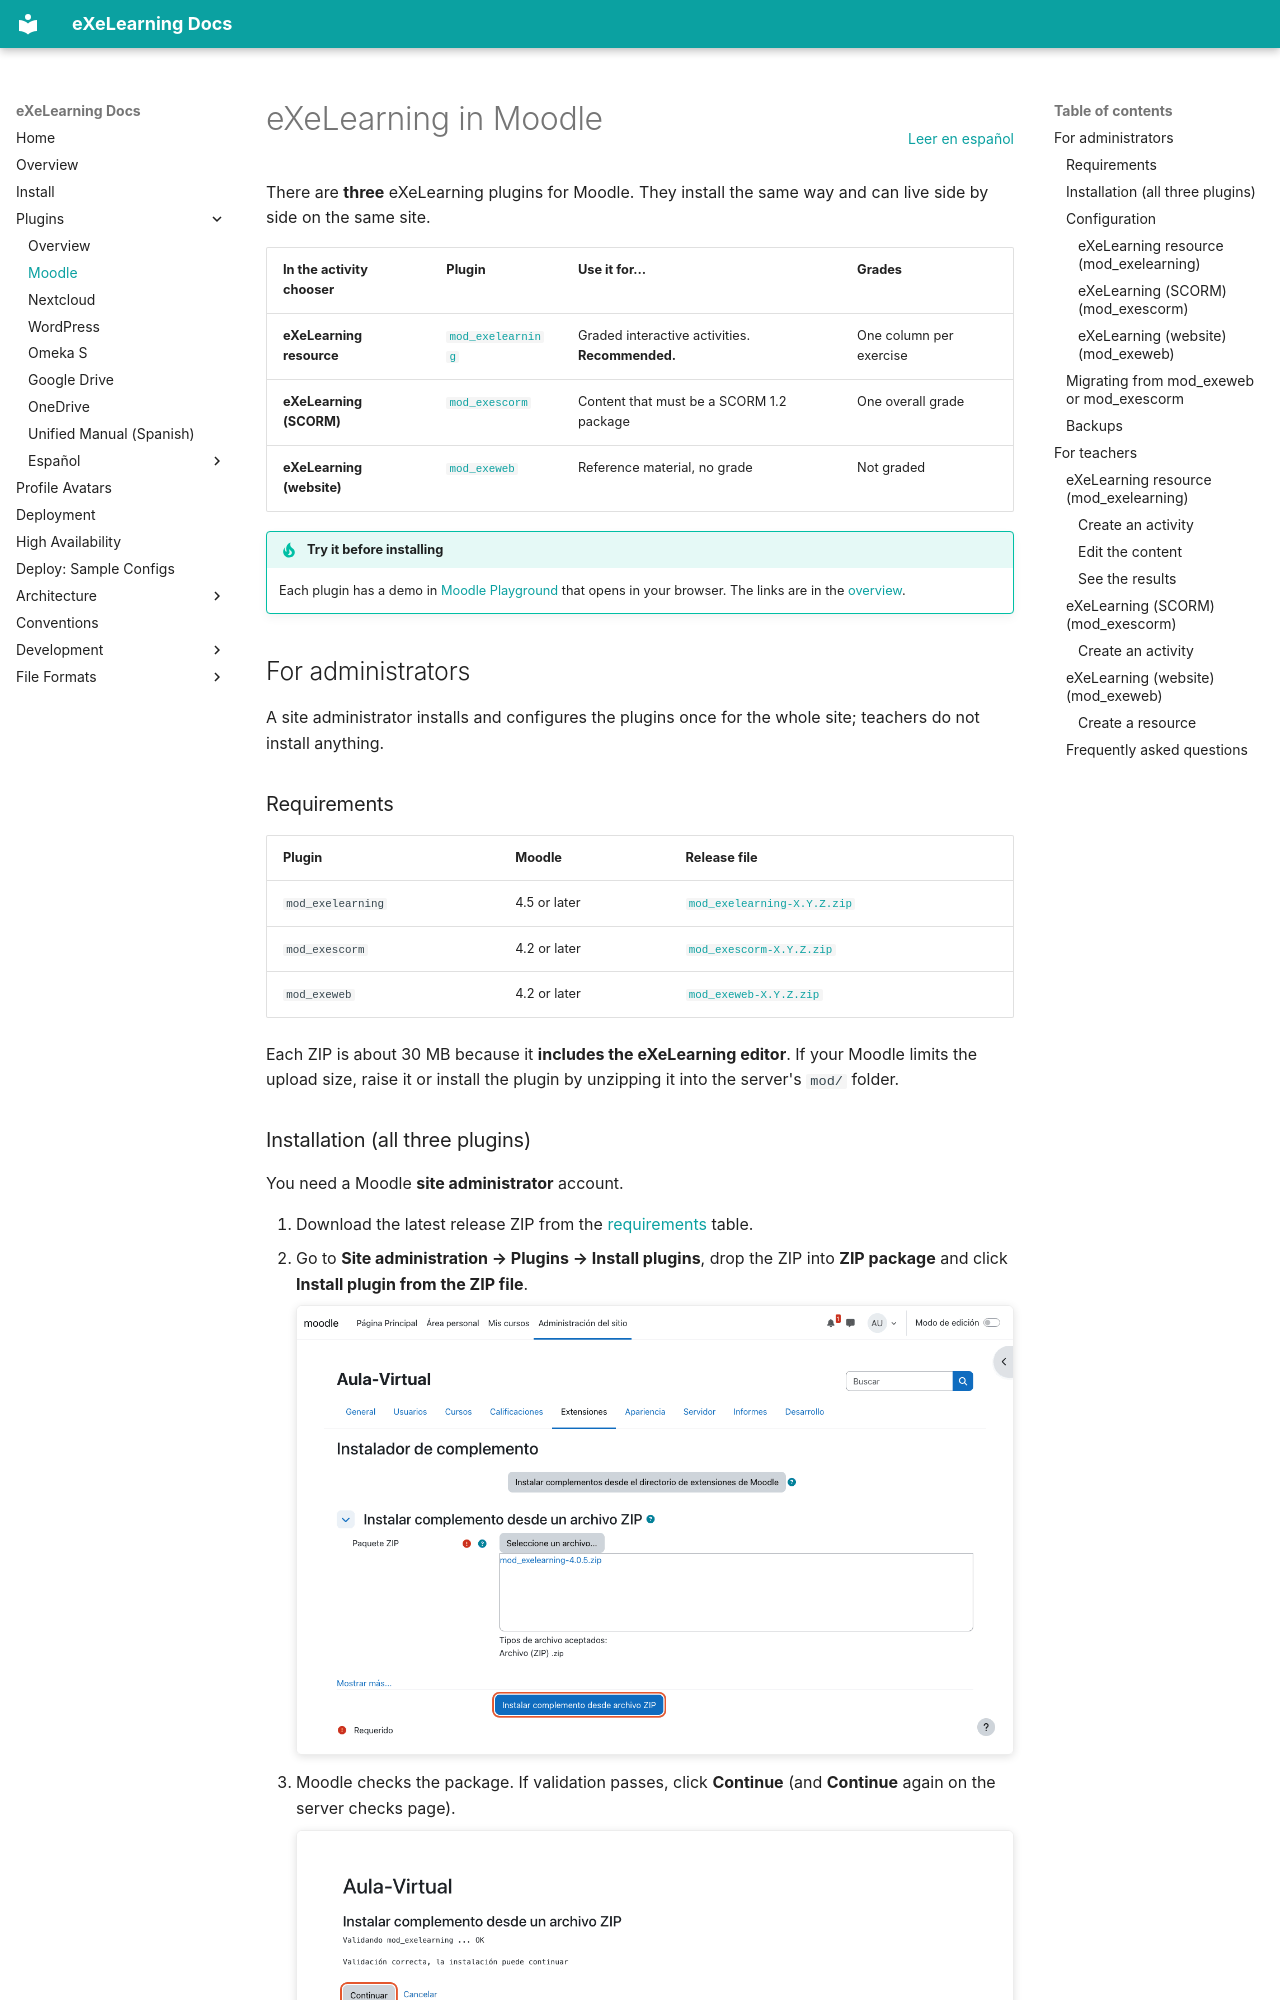

repository: exelearning/exelearning · page: plugins/moodle/index.html · generator: mkdocs

# eXeLearning in Moodle

[Leer en español](moodle.es.md){ .lang-switch }

<!-- --8<-- [start:intro] -->

There are **three** eXeLearning plugins for Moodle. They install the same way and can live side by
side on the same site.

| In the activity chooser | Plugin | Use it for… | Grades |
| --- | --- | --- | --- |
| **eXeLearning resource** | [`mod_exelearning`](moodle.md#mod_exelearning) | Graded interactive activities. **Recommended.** | One column per exercise |
| **eXeLearning (SCORM)** | [`mod_exescorm`](moodle.md#mod_exescorm) | Content that must be a SCORM 1.2 package | One overall grade |
| **eXeLearning (website)** | [`mod_exeweb`](moodle.md#mod_exeweb) | Reference material, no grade | Not graded |

!!! tip "Try it before installing"
    Each plugin has a demo in [Moodle Playground](https://moodle-playground.com/) that opens in your
    browser. The links are in the [overview](index.md#try-them-without-installing-anything).

<!-- --8<-- [end:intro] -->

<!-- --8<-- [start:admin] -->

## For administrators { #admin }

A site administrator installs and configures the plugins once for the whole site; teachers do not
install anything.
